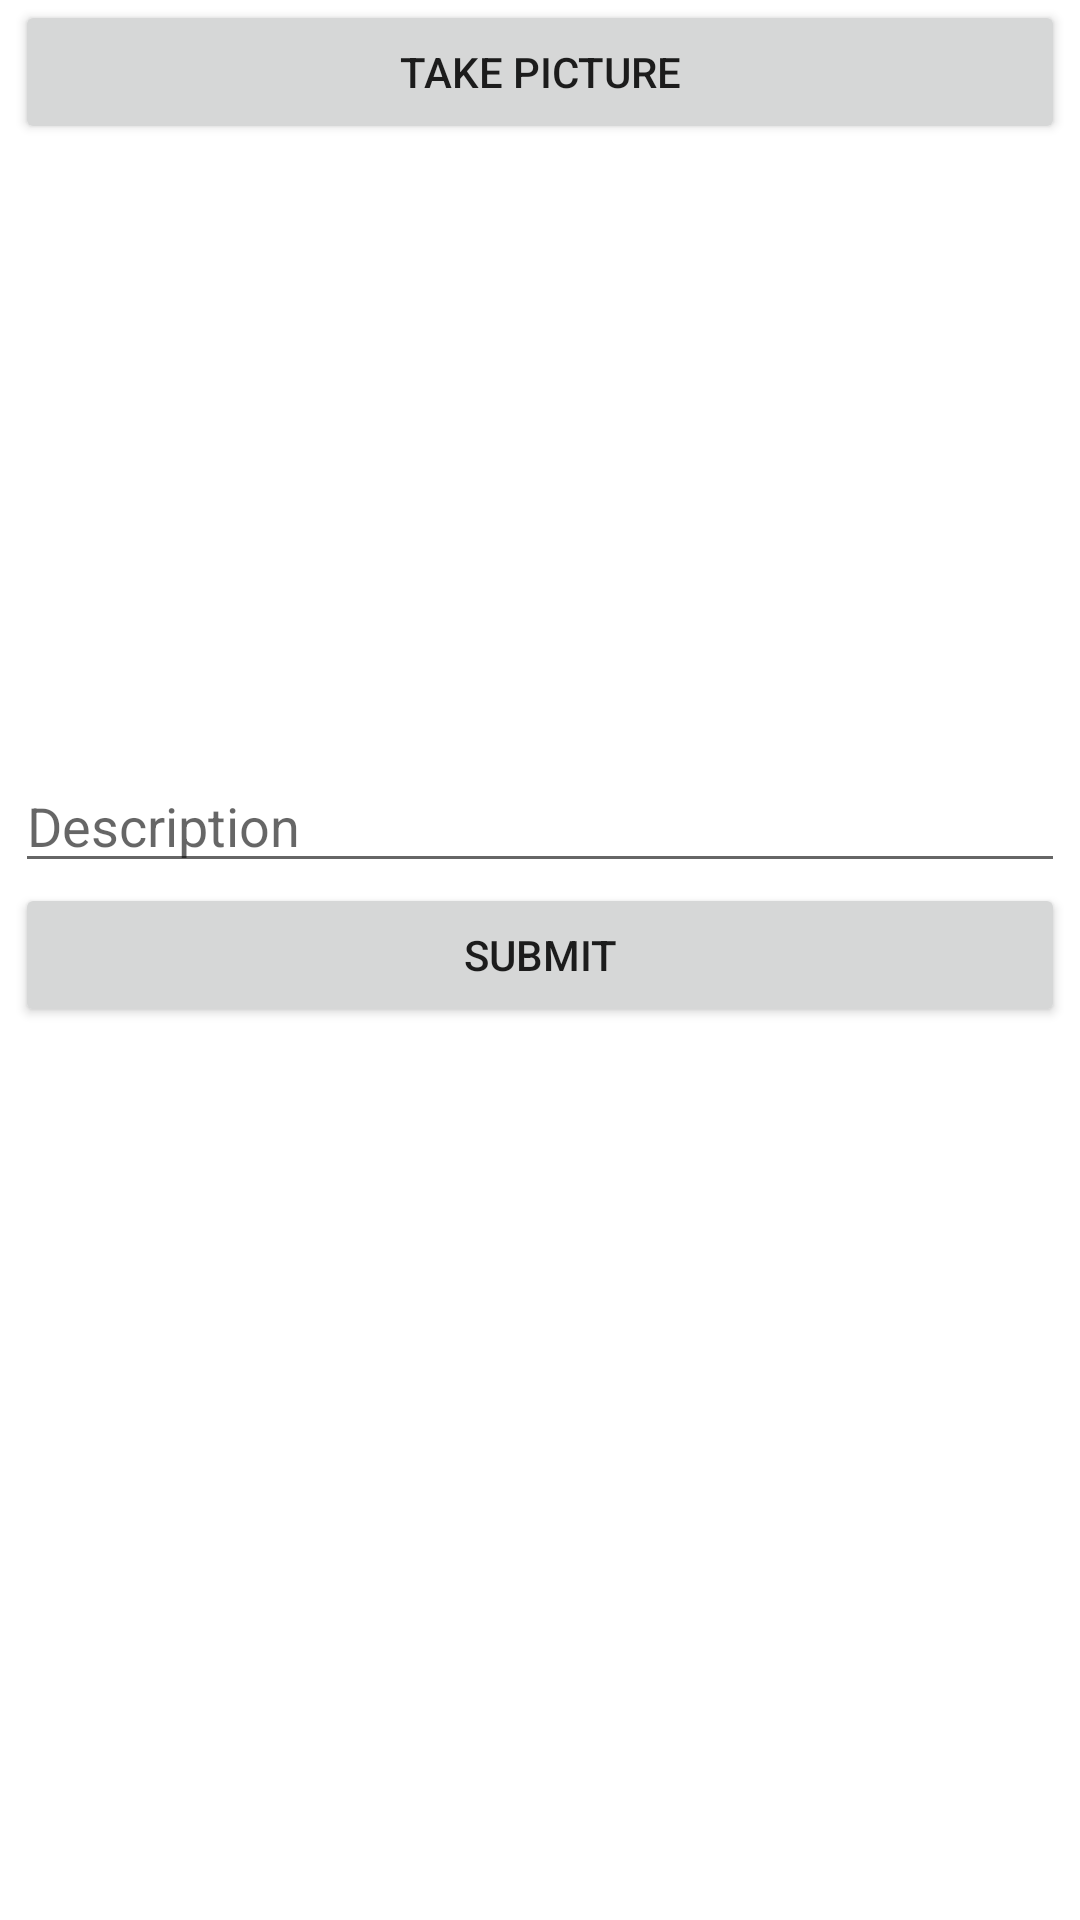

Produce the Android XML layout that renders to this screen, including the resource entries it uses.
<!-- AndroidManifest.xml: application theme Theme.Pictionary -->
<!-- res/layout/activity_creation.xml -->
<?xml version="1.0" encoding="utf-8"?>
<RelativeLayout
    xmlns:android="http://schemas.android.com/apk/res/android"
    xmlns:app="http://schemas.android.com/apk/res-auto"
    xmlns:tools="http://schemas.android.com/tools"
    android:layout_width="match_parent"
    android:layout_height="match_parent"
    tools:context=".CreationActivity">

    <Button
        android:id="@+id/btnTakePicture"
        android:layout_width="match_parent"
        android:layout_height="wrap_content"
        android:layout_marginStart="5dp"
        android:layout_marginEnd="5dp"
        android:layout_marginBottom="5dp"
        android:text="Take Picture" />

    <ImageView
        android:id="@+id/ivCreatePicture"
        android:layout_width="match_parent"
        android:layout_height="200dp"
        android:layout_below="@+id/btnTakePicture"
        android:layout_alignParentStart="true"
        tools:srcCompat="@tools:sample/avatars" />

    <EditText
        android:id="@+id/etDescription"
        android:layout_width="match_parent"
        android:layout_height="wrap_content"
        android:layout_below="@+id/ivCreatePicture"
        android:layout_alignParentStart="true"
        android:layout_marginHorizontal="5dp"
        android:ems="10"
        android:hint="Description"
        android:inputType="textPersonName" />

    <Button
        android:id="@+id/btnSubmit"
        android:layout_width="match_parent"
        android:layout_height="wrap_content"
        android:layout_below="@+id/etDescription"
        android:layout_alignParentStart="true"
        android:layout_marginStart="5dp"
        android:layout_marginEnd="5dp"
        android:text="Submit" />
</RelativeLayout>
<!-- resources referenced by this layout -->
<resources>
  <style name="Theme.Pictionary" parent="Theme.MaterialComponents.DayNight.DarkActionBar">
          
          <item name="colorPrimary">@color/blue</item>
          <item name="colorPrimaryVariant">@color/navy</item>
          <item name="colorOnPrimary">@color/white</item>
          
          <item name="colorSecondary">@color/orange</item>
          <item name="colorSecondaryVariant">@color/pink</item>
          <item name="colorOnSecondary">@color/black</item>
          
          <item name="android:statusBarColor" tools:targetApi="l">?attr/colorPrimaryVariant</item>
          
      </style>
  <color name="blue">#0D71BD</color>
  <color name="navy">#0B2E98</color>
  <color name="white">#FFFFFFFF</color>
  <color name="orange">#C58C29</color>
  <color name="pink">#FF9FDC</color>
  <color name="black">#FF000000</color>
</resources>
